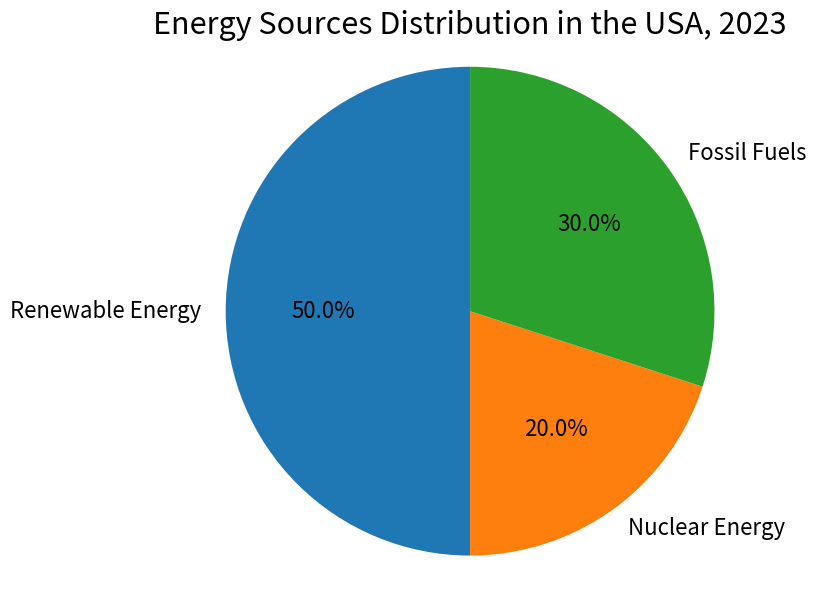

Python code for this plot: (Note: this script raises an exception after producing the figure.)

import matplotlib.pyplot as plt
import numpy as np

Types = ['Renewable Energy','Nuclear Energy','Fossil Fuels']
Percentage = [50, 20, 30]

plt.figure(figsize=(8,6))
plt.pie(Percentage, labels=Types, autopct='%1.1f%%', startangle=90, textprops={'fontsize': 16, 'color':'black'})
plt.title('Energy Sources Distribution in the USA, 2023', fontsize=22)
plt.axis('equal')
plt.tight_layout()
plt.savefig('pie chart/png/124.png')
plt.clf()